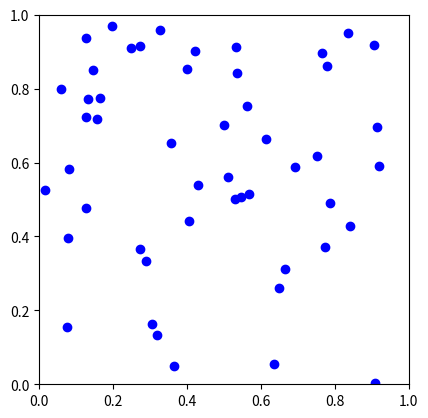

The matplotlib source for this figure:
# -*- coding: utf-8 -*-
"""
Created on Wed Dec  4 20:00:21 2019
Nathan Marshall

Gas particles in a box with collisions between walls and other particles
"""
#%%
import numpy as np
import matplotlib.pyplot as plt
from matplotlib.animation import FuncAnimation as animate

num = 50 #number of particles
num_steps = 100 #number of steps for animation
x = np.random.rand(num) #array for particle x values
y = np.random.rand(num) #array for particle y values
vx = np.random.rand(num) #array for particle x velocity values
vy = np.random.rand(num) #array for particle y velocity values
dt = 0.01 #time step size

fig, ax = plt.subplots(1, 1) #figure and axes plot objects
sca = ax.scatter(x, y, color='b') #initialize scatter plot object
ax.set_xlim(0, 1)
ax.set_ylim(0, 1)
ax.set_aspect('equal')

def animation(frame, x, y):
    ax.collections[0].remove()
    x += vx * dt
    y += vy * dt
    passlist = []
    
    for i in range(num):
        if x[i] <= 0 or x[i] >= 1:
            vx[i] = -vx[i]
            passlist.append(i)
        if y[i] <= 0 or y[i] >= 1:
            vy[i] = -vy[i]
            passlist.append(i)
            
    for i in range(num):
        for j in range(num):
            if j == i:
                continue
            elif i in passlist:
                continue
            c1 = np.asarray([x[i], y[i]])
            c2 = np.asarray([x[j], y[j]])
            r = np.linalg.norm(c1-c2)
            if r < 0.02:
                passlist.append(j)
                v1 = np.asarray([vx[i], vy[i]])
                v2 = np.asarray([vx[j], vy[j]])
                v1 -= np.dot(v1-v2, c1-c2)/np.linalg.norm(c1-c2)**2 * (c1-c2)
                v2 -= np.dot(v2-v1, c2-c1)/np.linalg.norm(c2-c1)**2 * (c2-c1)
                vx[i], vy[i] = v1
                vx[j], vy[j] = v2
                while r < 0.01:
                    x[i] += vx[i] * dt
                    y[i] += vy[i] * dt
                    x[j] += vx[j] * dt
                    y[j] += vy[j] * dt
                    c1 = np.asarray([x[i], y[i]])
                    c2 = np.asarray([x[j], y[j]])
                    r = np.linalg.norm(c1-c2)
                continue
    ax.scatter(x, y, color='b')

frame_rate = int(1/20 * 1000)
anim = animate(fig, animation, frames=num_steps, repeat=True, fargs=[x, y],
               interval=frame_rate)
    